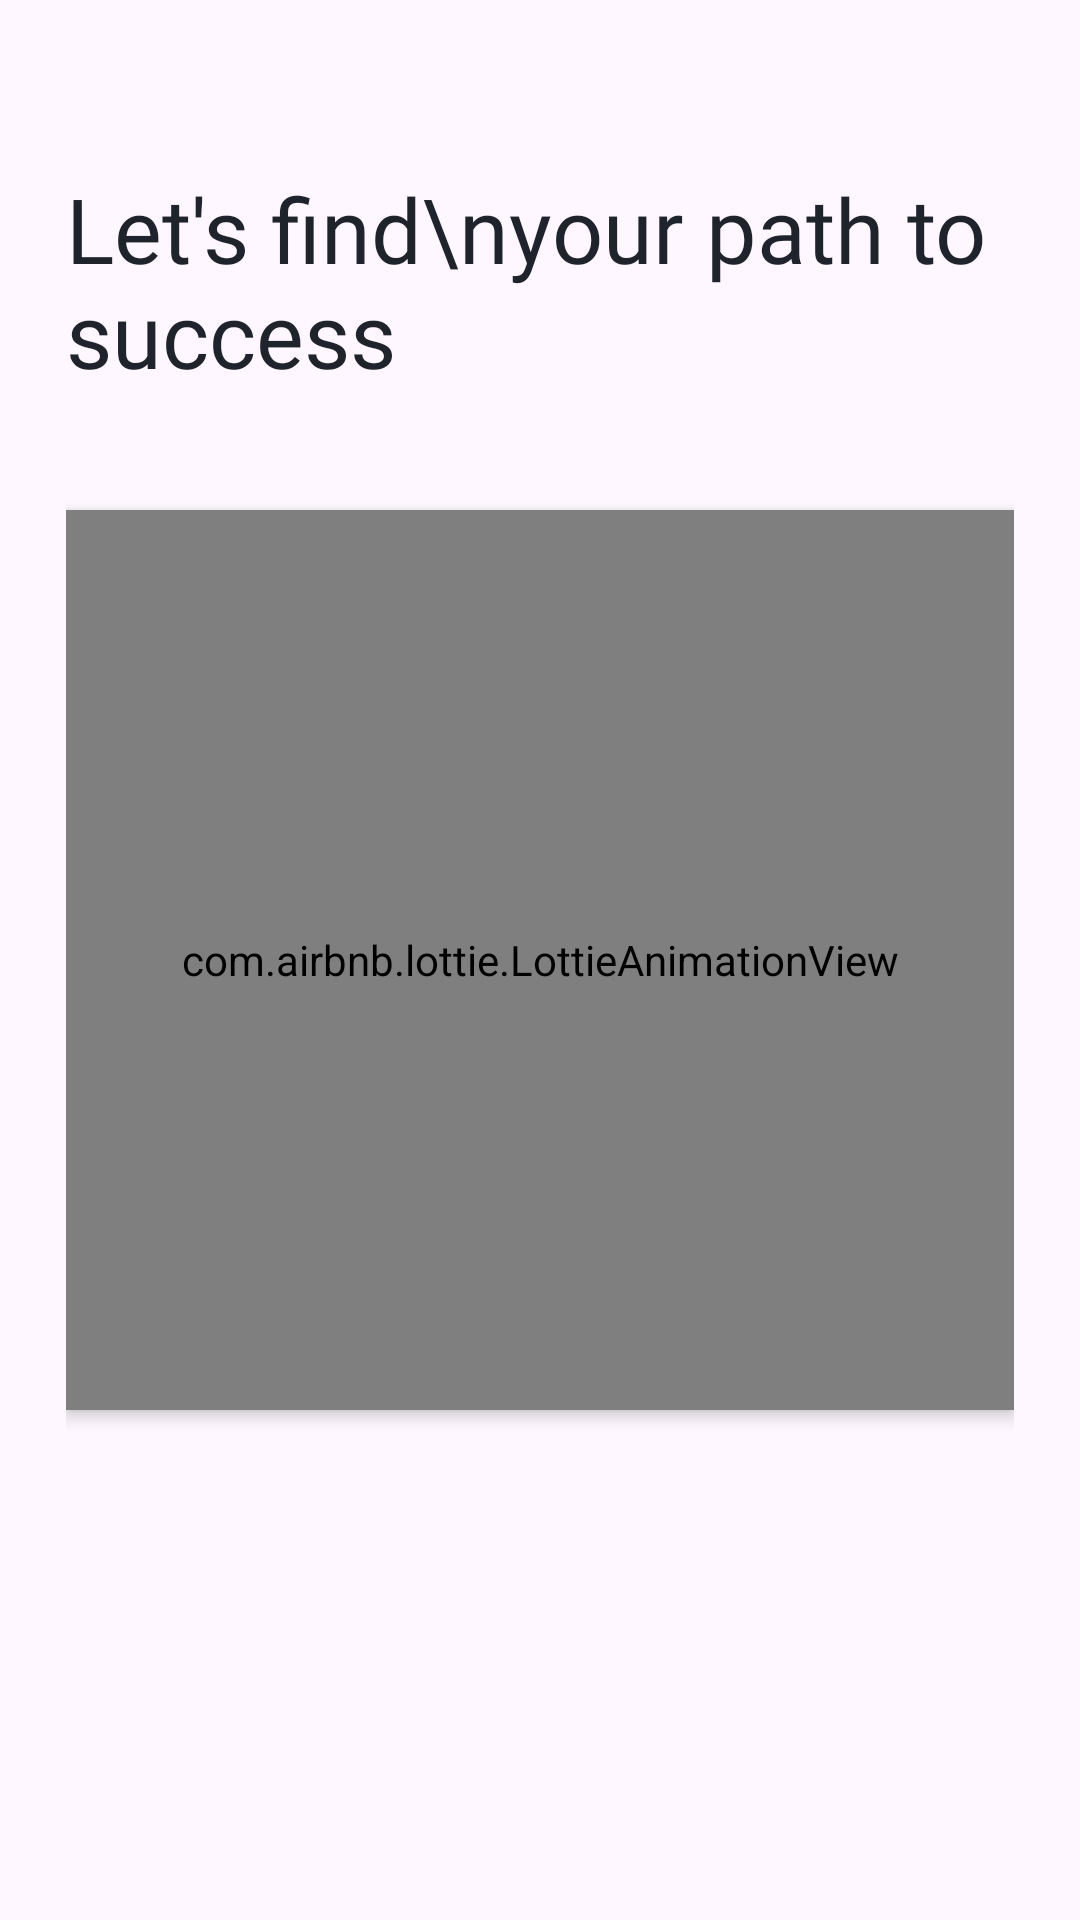

Here is an Android app screen rendered from its layout file. Give the layout XML and the strings, colors and styles it references.
<!-- AndroidManifest.xml: application theme Theme.CareerCompass -->
<!-- res/layout/activity_result.xml -->
<?xml version="1.0" encoding="utf-8"?>
<androidx.constraintlayout.widget.ConstraintLayout xmlns:android="http://schemas.android.com/apk/res/android"
    xmlns:app="http://schemas.android.com/apk/res-auto"
    xmlns:tools="http://schemas.android.com/tools"
    android:id="@+id/main"
    android:padding="22dp"
    android:layout_width="match_parent"
    android:layout_height="match_parent"
    tools:context=".ui.result.ResultActivity">

    <TextView
        android:id="@+id/tvWelcome"
        android:layout_width="wrap_content"
        android:layout_height="wrap_content"
        android:fontFamily="@font/urbanist_bold"
        android:text="Let's find\nyour path to success"
        android:textColor="@color/dark"
        android:textSize="@dimen/title_text_size"
        android:layout_marginTop="34dp"
        app:layout_constraintStart_toStartOf="parent"
        app:layout_constraintTop_toTopOf="parent" />

    <com.airbnb.lottie.LottieAnimationView
        android:id="@+id/loadingAnimation"
        android:layout_width="match_parent"
        android:layout_height="300dp"
        app:lottie_autoPlay="true"
        app:lottie_loop="true"
        android:elevation="3dp"
        app:layout_constraintBottom_toBottomOf="parent"
        app:layout_constraintEnd_toEndOf="parent"
        app:layout_constraintStart_toStartOf="parent"
        app:layout_constraintTop_toTopOf="parent"
        app:lottie_rawRes="@raw/anim_loading" />

    <ScrollView
        android:id="@+id/svResult"
        android:layout_width="0dp"
        android:layout_height="0dp"
        android:scrollbars="none"
        android:layout_marginTop="16dp"
        android:layout_marginBottom="16dp"
        android:visibility="gone"
        app:layout_constraintBottom_toBottomOf="parent"
        app:layout_constraintEnd_toEndOf="parent"
        app:layout_constraintStart_toStartOf="parent"
        app:layout_constraintTop_toBottomOf="@+id/tvWelcome"
        app:layout_constraintVertical_bias="0.0">

        <LinearLayout
            android:layout_width="match_parent"
            android:layout_height="wrap_content"
            android:orientation="vertical">

            <LinearLayout
                android:id="@+id/llResult"
                android:layout_width="match_parent"
                android:layout_height="wrap_content"
                android:orientation="vertical">

            </LinearLayout>

            <TextView
                android:id="@+id/tvDetails"
                android:layout_width="match_parent"
                android:layout_height="wrap_content"
                android:textSize="16sp"
                android:visibility="gone"
                android:textColor="@color/black"/>

        </LinearLayout>

    </ScrollView>

</androidx.constraintlayout.widget.ConstraintLayout>
<!-- resources referenced by this layout -->
<resources>
  <color name="black">#000000</color>
  <color name="dark">#1E232C</color>
  <dimen name="title_text_size">30sp</dimen>
  <style name="Theme.CareerCompass" parent="Base.Theme.CareerCompass" />
  <style name="Base.Theme.CareerCompass" parent="Theme.Material3.Light.NoActionBar">
          
          <item name="colorPrimary">@color/colorPrimary</item>
          <item name="colorPrimaryDark">@color/colorPrimaryDark</item>
      </style>
  <color name="colorPrimary">#7265E2</color>
  <color name="colorPrimaryDark">#4E46B5</color>
</resources>
